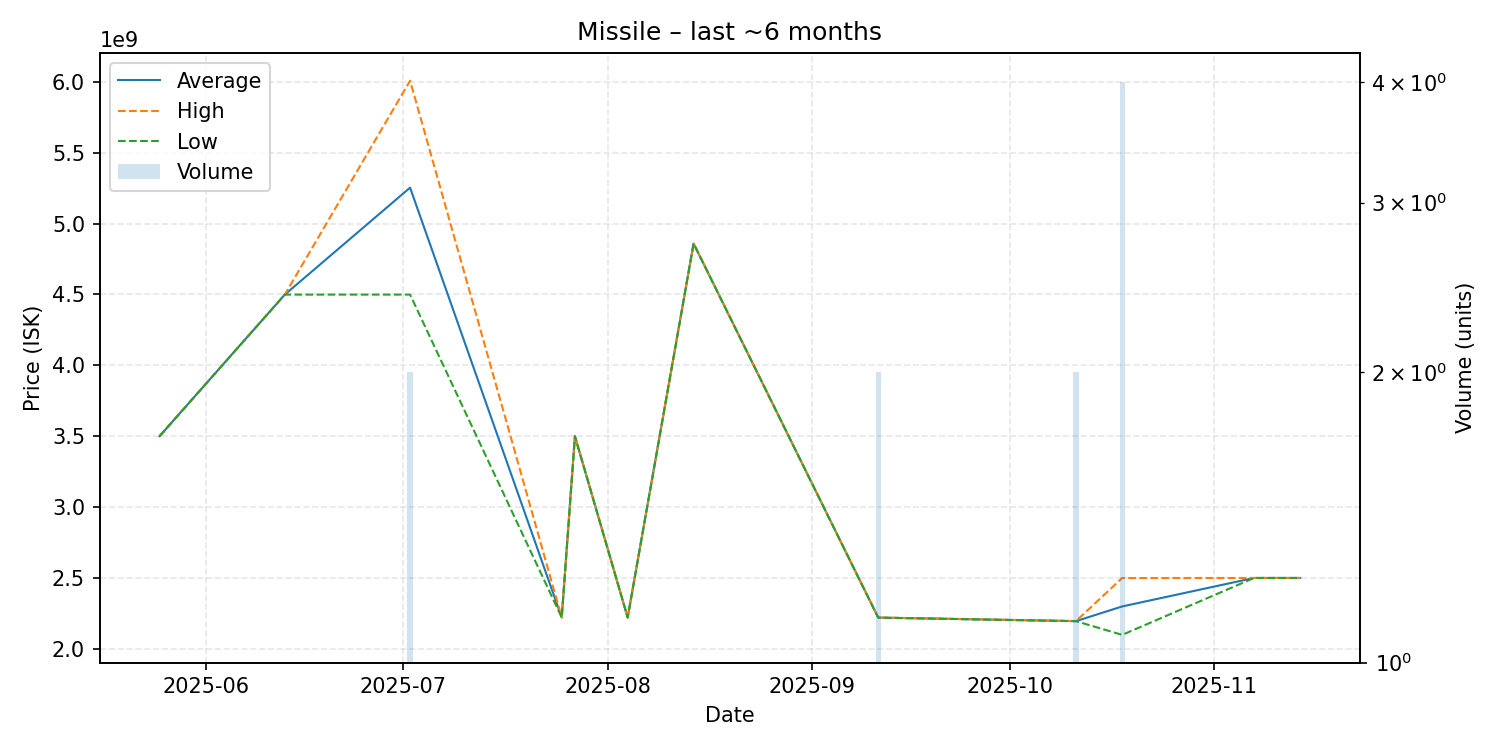

The file beside this chart, header and first rows:
date, average, highest, lowest, order_count, volume
2025-05-25, 3500000000, 3500000000, 3500000000, 1, 1
2025-06-13, 4499000000, 4499000000, 4499000000, 1, 1
2025-07-02, 5253500000, 6008000000, 4499000000, 2, 2
2025-07-25, 2221000000, 2221000000, 2221000000, 1, 1
2025-07-27, 3500000000, 3500000000, 3500000000, 1, 1
2025-08-04, 2221000000, 2221000000, 2221000000, 1, 1
2025-08-14, 4859000000, 4859000000, 4859000000, 1, 1
2025-09-11, 2220500000, 2221000000, 2220000000, 2, 2
2025-10-11, 2195500000, 2196000000, 2195000000, 2, 2
2025-10-18, 2299000000, 2499500000, 2098500000, 4, 4
2025-11-07, 2500000000, 2500000000, 2500000000, 1, 1
2025-11-08, 2500000000, 2500000000, 2500000000, 1, 1
2025-11-09, 2500000000, 2500000000, 2500000000, 1, 1
2025-11-14, 2500000000, 2500000000, 2500000000, 1, 1
